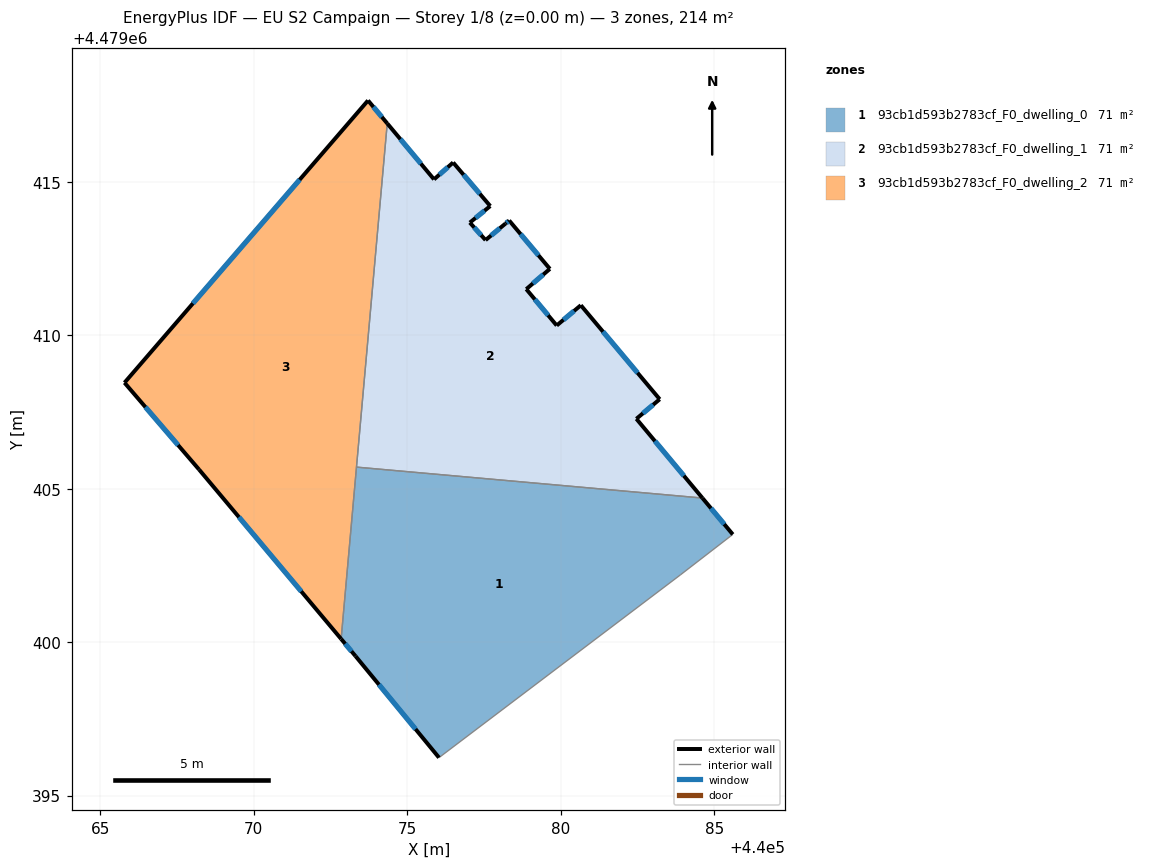
=== STOREY PLAN SPEC (per zone: floor XY polygon, exterior-wall plan segments, windows/doors) ===
zone 1: 93cb1d593b2783cf_F0_dwelling_0  (71.2 m²)
  floor: (440084.62, 4479404.69) (440085.61, 4479403.51) (440083.90, 4479402.19) (440076.04, 4479396.24) (440073.32, 4479399.54) (440072.85, 4479400.10) (440073.35, 4479405.70)
  exterior wall: (440073.32, 4479399.54) – (440076.04, 4479396.24)  [4.3 m]
    window: (440074.08, 4479398.62) – (440075.27, 4479397.17)  [2.5 m²]
  exterior wall: (440072.85, 4479400.10) – (440073.32, 4479399.54)  [0.7 m]
    window: (440072.98, 4479399.95) – (440073.18, 4479399.70)  [0.4 m²]
  exterior wall: (440085.61, 4479403.51) – (440084.62, 4479404.69)  [1.5 m]
    window: (440085.33, 4479403.84) – (440084.90, 4479404.36)  [0.9 m²]
  interior walls: 4
zone 2: 93cb1d593b2783cf_F0_dwelling_1  (71.2 m²)
  floor: (440079.65, 4479412.16) (440078.88, 4479411.50) (440079.87, 4479410.32) (440080.66, 4479410.97) (440083.23, 4479407.91) (440082.47, 4479407.28) (440084.62, 4479404.69) (440073.35, 4479405.70) (440074.35, 4479416.90) (440075.87, 4479415.08) (440076.50, 4479415.63) (440077.71, 4479414.21) (440077.04, 4479413.67) (440077.55, 4479413.10) (440078.20, 4479413.63) (440078.32, 4479413.74)
  exterior wall: (440078.20, 4479413.63) – (440077.55, 4479413.10)  [0.8 m]
    window: (440078.02, 4479413.48) – (440077.73, 4479413.25)  [0.5 m²]
  exterior wall: (440078.32, 4479413.74) – (440078.20, 4479413.63)  [0.2 m]
    window: (440078.29, 4479413.71) – (440078.23, 4479413.66)  [0.1 m²]
  exterior wall: (440079.65, 4479412.16) – (440078.32, 4479413.74)  [2.1 m]
    window: (440079.28, 4479412.60) – (440078.69, 4479413.29)  [1.2 m²]
  exterior wall: (440078.88, 4479411.50) – (440079.65, 4479412.16)  [1.0 m]
    window: (440079.10, 4479411.69) – (440079.43, 4479411.97)  [0.6 m²]
  exterior wall: (440079.87, 4479410.32) – (440078.88, 4479411.50)  [1.5 m]
    window: (440079.59, 4479410.65) – (440079.16, 4479411.17)  [0.9 m²]
  exterior wall: (440080.66, 4479410.97) – (440079.87, 4479410.32)  [1.0 m]
    window: (440080.44, 4479410.79) – (440080.09, 4479410.50)  [0.6 m²]
  exterior wall: (440083.23, 4479407.91) – (440080.66, 4479410.97)  [4.0 m]
    window: (440082.51, 4479408.77) – (440081.38, 4479410.11)  [2.3 m²]
  exterior wall: (440082.47, 4479407.28) – (440083.23, 4479407.91)  [1.0 m]
    window: (440082.68, 4479407.45) – (440083.01, 4479407.73)  [0.6 m²]
  exterior wall: (440084.62, 4479404.69) – (440082.47, 4479407.28)  [3.4 m]
    window: (440084.01, 4479405.42) – (440083.07, 4479406.55)  [1.9 m²]
  exterior wall: (440075.87, 4479415.08) – (440074.35, 4479416.90)  [2.4 m]
    window: (440075.45, 4479415.59) – (440074.78, 4479416.39)  [1.4 m²]
  exterior wall: (440076.50, 4479415.63) – (440075.87, 4479415.08)  [0.8 m]
    window: (440076.32, 4479415.47) – (440076.05, 4479415.23)  [0.5 m²]
  exterior wall: (440077.71, 4479414.21) – (440076.50, 4479415.63)  [1.9 m]
    window: (440077.37, 4479414.61) – (440076.84, 4479415.23)  [1.1 m²]
  exterior wall: (440077.04, 4479413.67) – (440077.71, 4479414.21)  [0.9 m]
    window: (440077.23, 4479413.82) – (440077.52, 4479414.06)  [0.5 m²]
  exterior wall: (440077.55, 4479413.10) – (440077.04, 4479413.67)  [0.8 m]
    window: (440077.41, 4479413.26) – (440077.18, 4479413.51)  [0.4 m²]
  interior walls: 2
zone 3: 93cb1d593b2783cf_F0_dwelling_2  (71.2 m²)
  floor: (440073.72, 4479417.65) (440074.35, 4479416.90) (440072.85, 4479400.10) (440068.22, 4479405.62) (440065.79, 4479408.45)
  exterior wall: (440074.35, 4479416.90) – (440073.72, 4479417.65)  [1.0 m]
    window: (440074.17, 4479417.11) – (440073.90, 4479417.44)  [0.6 m²]
  exterior wall: (440068.22, 4479405.62) – (440072.85, 4479400.10)  [7.2 m]
    window: (440069.52, 4479404.07) – (440071.55, 4479401.65)  [4.2 m²]
  exterior wall: (440065.79, 4479408.45) – (440068.22, 4479405.62)  [3.7 m]
    window: (440066.47, 4479407.66) – (440067.54, 4479406.42)  [2.1 m²]
  exterior wall: (440073.72, 4479417.65) – (440065.79, 4479408.45)  [12.1 m]
    window: (440071.50, 4479415.06) – (440068.02, 4479411.03)  [7.0 m²]
  interior walls: 2

=== DERIVED (storey summary) ===
Building: EU S2 Campaign
Storey: 1 of 8  (floor level z = 0.00 m)
Storey gross floor area: 213.7 m²
Zones on this storey: 3
  - 93cb1d593b2783cf_F0_dwelling_0: floor 71.2 m²; exterior wall 6.6 m (19.7 m²); 3 window(s) 3.8 m²; WWR 19.2%
  - 93cb1d593b2783cf_F0_dwelling_1: floor 71.2 m²; exterior wall 21.7 m (65.1 m²); 14 window(s) 12.5 m²; WWR 19.2%
  - 93cb1d593b2783cf_F0_dwelling_2: floor 71.2 m²; exterior wall 24.1 m (72.2 m²); 4 window(s) 13.9 m²; WWR 19.2%
Zone adjacency (shared interzone walls):
  - 93cb1d593b2783cf_F0_dwelling_0 ↔ 93cb1d593b2783cf_F0_dwelling_1
  - 93cb1d593b2783cf_F0_dwelling_0 ↔ 93cb1d593b2783cf_F0_dwelling_2
  - 93cb1d593b2783cf_F0_dwelling_1 ↔ 93cb1d593b2783cf_F0_dwelling_2